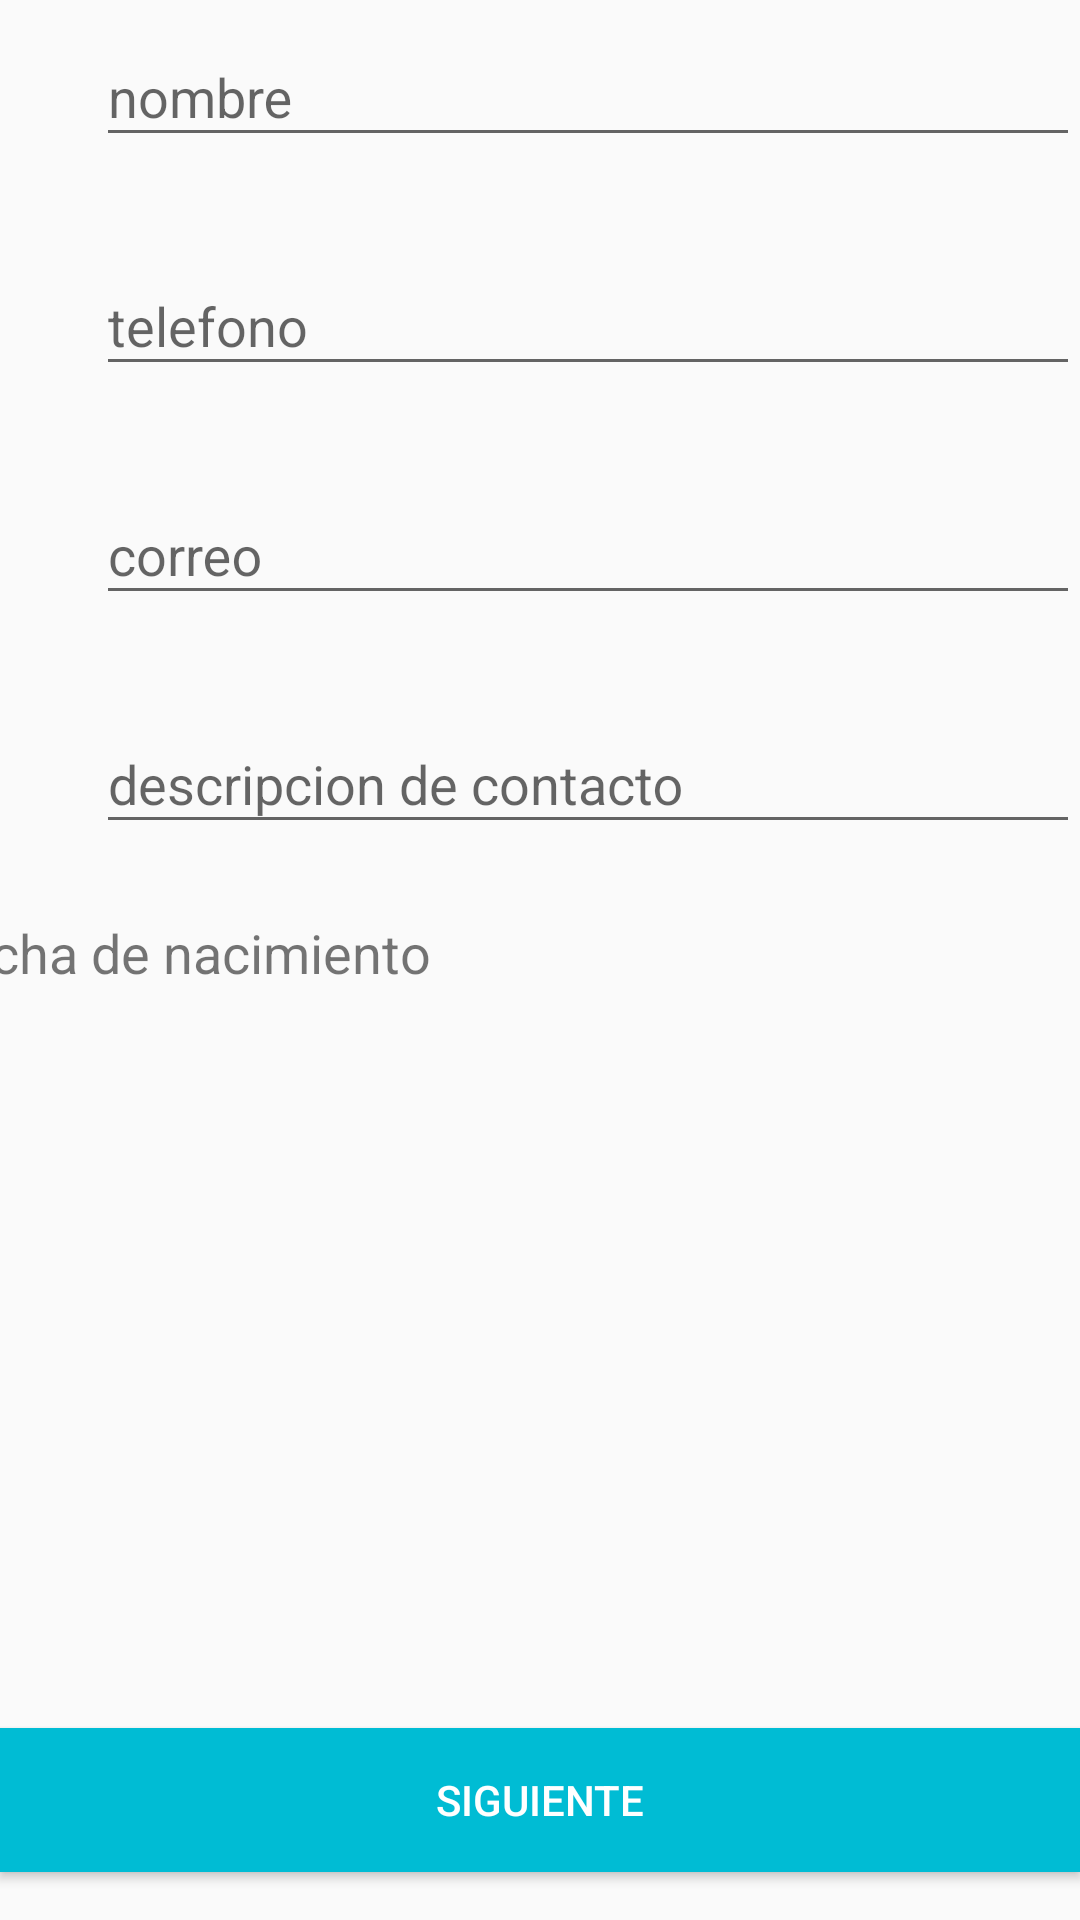

The Android layout XML behind this screen, and the referenced resources:
<!-- AndroidManifest.xml: application theme AppTheme -->
<!-- res/layout/activity_main.xml -->
<?xml version="1.0" encoding="utf-8"?>
<androidx.constraintlayout.widget.ConstraintLayout xmlns:android="http://schemas.android.com/apk/res/android"
    xmlns:app="http://schemas.android.com/apk/res-auto"
    xmlns:tools="http://schemas.android.com/tools"
    android:layout_width="match_parent"
    android:layout_height="match_parent"
    tools:context=".MainActivity">

    <LinearLayout
        android:id="@+id/area_nombre"
        android:layout_width="match_parent"
        android:layout_height="wrap_content"
        android:layout_alignParentTop="true"
        android:orientation="horizontal"
        tools:ignore="MissingConstraints"
        tools:layout_editor_absoluteX="0dp"
        tools:layout_editor_absoluteY="134dp">

        <com.google.android.material.textfield.TextInputLayout
            android:id="@+id/txt_nombre"
            android:layout_width="match_parent"
            android:layout_height="wrap_content"
            android:layout_marginLeft="32dp"
            tools:ignore="MissingConstraints">


            <EditText
                android:id="@+id/campo_nombre"
                android:layout_width="match_parent"
                android:layout_height="wrap_content"
                android:ems="10"
                android:inputType="text"
                android:hint="nombre"
                android:singleLine="true" />

        </com.google.android.material.textfield.TextInputLayout>
    </LinearLayout>

    <LinearLayout
        android:id="@+id/area_telefono"
        android:layout_width="match_parent"
        android:layout_height="wrap_content"
        android:layout_marginTop="24dp"
        android:orientation="horizontal"
        app:layout_constraintTop_toBottomOf="@+id/area_nombre"
        tools:ignore="MissingConstraints"
        tools:layout_editor_absoluteX="0dp">

        <com.google.android.material.textfield.TextInputLayout
            android:id="@+id/txt_telefono"
            android:layout_width="match_parent"
            android:layout_height="wrap_content"
            android:layout_marginLeft="32dp">

            <EditText
                android:id="@+id/campo_telefono"
                android:layout_width="match_parent"
                android:layout_height="wrap_content"
                android:ems="10"
                android:hint="telefono"
                android:inputType="phone" />

        </com.google.android.material.textfield.TextInputLayout>
    </LinearLayout>

    <LinearLayout
        android:id="@+id/area_correo"
        android:layout_width="match_parent"
        android:layout_height="wrap_content"
        android:layout_below="@+id/area_telefono"
        android:layout_marginTop="24dp"
        android:orientation="horizontal"
        app:layout_constraintTop_toBottomOf="@+id/area_telefono"
        tools:layout_editor_absoluteX="0dp">

        <com.google.android.material.textfield.TextInputLayout
            android:id="@+id/txt_correo"
            android:layout_width="match_parent"
            android:layout_height="wrap_content"
            android:layout_marginLeft="32dp">

            <EditText
                android:id="@+id/campo_correo"
                android:layout_width="match_parent"
                android:layout_height="wrap_content"
                android:ems="10"
                android:hint="correo"
                android:inputType="textEmailAddress"
                android:singleLine="true" />

        </com.google.android.material.textfield.TextInputLayout>
    </LinearLayout>


    <LinearLayout
        android:id="@+id/area_descripcion"
        android:layout_width="match_parent"
        android:layout_height="wrap_content"
        android:layout_below="@+id/area_telefono"
        android:layout_marginTop="24dp"
        android:orientation="horizontal"
        app:layout_constraintTop_toBottomOf="@+id/area_correo"
        tools:layout_editor_absoluteX="0dp">

        <com.google.android.material.textfield.TextInputLayout
            android:id="@+id/txt_descripcion"
            android:layout_width="match_parent"
            android:layout_height="wrap_content"
            android:layout_marginLeft="32dp">

            <EditText
                android:id="@+id/campo_descripcion"
                android:layout_width="match_parent"
                android:layout_height="wrap_content"
                android:ems="10"
                android:hint="descripcion de contacto"
                android:inputType="text"
                android:singleLine="true" />

        </com.google.android.material.textfield.TextInputLayout>
    </LinearLayout>

    <TextView
        android:id="@+id/tv_fecha"
        android:layout_width="375dp"
        android:layout_height="wrap_content"
        android:layout_marginTop="24dp"
        android:layout_marginEnd="4dp"
        android:layout_marginRight="4dp"
        android:ems="10"
        android:text="@string/fecha"
        android:textSize="18sp"
        app:layout_constraintEnd_toEndOf="parent"
        app:layout_constraintTop_toBottomOf="@+id/area_descripcion" />

    <Button
        android:id="@+id/button"
        android:layout_width="match_parent"
        android:layout_height="wrap_content"
        android:layout_marginBottom="16dp"
        android:background="#00BCD4"
        android:text="@string/boton"
        android:textColor="#FFFFFF"
        app:layout_constraintBottom_toBottomOf="parent"
        tools:layout_editor_absoluteX="0dp" />

</androidx.constraintlayout.widget.ConstraintLayout>
<!-- resources referenced by this layout -->
<resources>
  <string name="boton">siguiente</string>
  <string name="fecha">fecha de nacimiento</string>
  <style name="AppTheme" parent="Theme.AppCompat.Light.DarkActionBar">
          
          <item name="colorPrimary">#00BCD4</item>
          <item name="colorPrimaryDark">#CE6E2E1A</item>
          <item name="colorAccent">#91E8F3</item>
      </style>
</resources>
